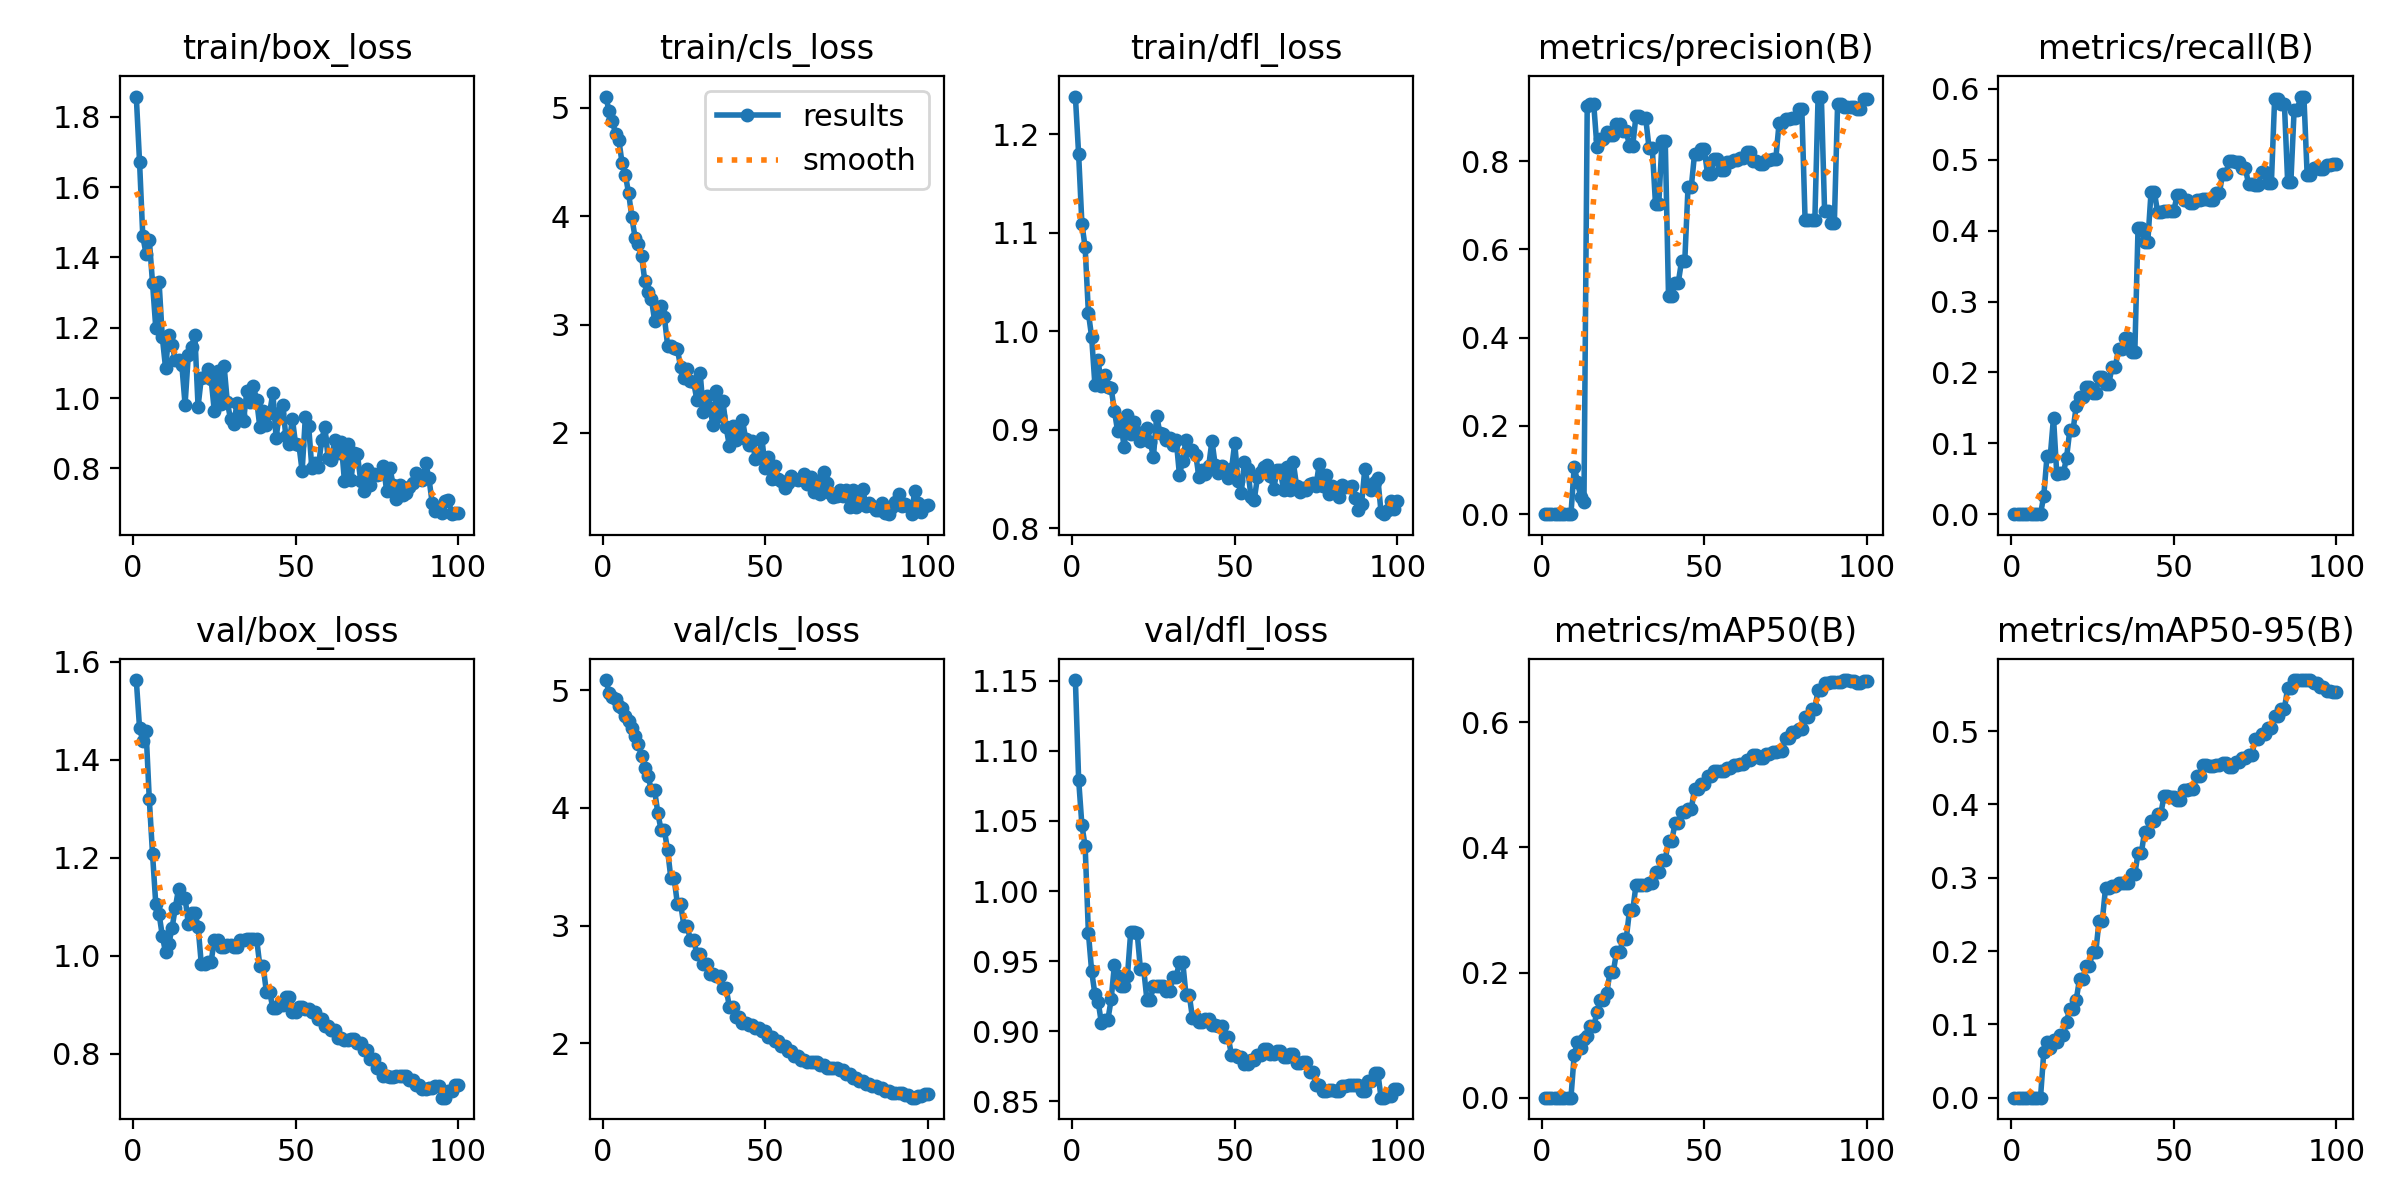

The table this chart was drawn from, first rows:
epoch, time, train/box_loss, train/cls_loss, train/dfl_loss, metrics/precision(B), metrics/recall(B), metrics/mAP50(B), metrics/mAP50-95(B), val/box_loss, val/cls_loss, val/dfl_loss, lr/pg0, lr/pg1, lr/pg2
1, 9.72, 1.858, 5.105, 1.238, 0, 0, 0, 0, 1.563, 5.086, 1.15, 1.5e-05, 1.5e-05, 1.5e-05
2, 20.45, 1.673, 4.968, 1.179, 0, 0, 0, 0, 1.466, 4.979, 1.079, 3.46535e-05, 3.46535e-05, 3.46535e-05
3, 28.97, 1.46, 4.881, 1.109, 0, 0, 0, 0, 1.438, 4.94, 1.047, 5.3911e-05, 5.3911e-05, 5.3911e-05
4, 36.97, 1.411, 4.76, 1.085, 0, 0, 0, 0, 1.46, 4.924, 1.032, 7.27725e-05, 7.27725e-05, 7.27725e-05
5, 45.11, 1.451, 4.704, 1.019, 0, 0, 0, 0, 1.32, 4.863, 0.9703, 9.1238e-05, 9.1238e-05, 9.1238e-05
6, 53.03, 1.327, 4.489, 0.9942, 0, 0, 0, 0, 1.207, 4.847, 0.9428, 0.0001093, 0.0001093, 0.0001093
7, 61.27, 1.198, 4.38, 0.9458, 0, 0, 0, 0, 1.105, 4.78, 0.9265, 0.000127, 0.000127, 0.000127
8, 69.57, 1.331, 4.215, 0.9705, 0, 0, 0, 0, 1.086, 4.742, 0.9212, 0.0001443, 0.0001443, 0.0001443
9, 77.82, 1.173, 3.991, 0.9443, 0, 0, 0, 0, 1.041, 4.679, 0.9058, 0.0001611, 0.0001611, 0.0001611
10, 86.13, 1.086, 3.8, 0.9561, 0.1071, 0.02579, 0.06859, 0.06173, 1.007, 4.613, 0.9079, 0.0001776, 0.0001776, 0.0001776
11, 93.95, 1.18, 3.742, 0.943, 0.07347, 0.08192, 0.08898, 0.07594, 1.024, 4.539, 0.9083, 0.0001937, 0.0001937, 0.0001937
12, 101.7, 1.152, 3.632, 0.9422, 0.03935, 0.08192, 0.07898, 0.06816, 1.057, 4.438, 0.9228, 0.0002094, 0.0002094, 0.0002094
13, 109.2, 1.108, 3.401, 0.9194, 0.02681, 0.1363, 0.09312, 0.0782, 1.098, 4.338, 0.9475, 0.0002247, 0.0002247, 0.0002247
14, 117.1, 1.109, 3.298, 0.8983, 0.9243, 0.05663, 0.09884, 0.07536, 1.137, 4.268, 0.9396, 0.0002396, 0.0002396, 0.0002396
15, 124.5, 1.094, 3.24, 0.9054, 0.9298, 0.05763, 0.1138, 0.08487, 1.119, 4.15, 0.9323, 0.0002541, 0.0002541, 0.0002541
16, 132.4, 0.9815, 3.036, 0.8826, 0.9298, 0.05763, 0.1138, 0.08487, 1.119, 4.15, 0.9323, 0.0002682, 0.0002682, 0.0002682
17, 139.9, 1.123, 3.113, 0.9151, 0.8316, 0.0792, 0.1367, 0.1036, 1.065, 3.954, 0.9391, 0.0002819, 0.0002819, 0.0002819
18, 147.7, 1.146, 3.17, 0.8956, 0.851, 0.1183, 0.1567, 0.1215, 1.088, 3.811, 0.9706, 0.0002953, 0.0002953, 0.0002953
19, 155.3, 1.18, 3.071, 0.908, 0.851, 0.1183, 0.1567, 0.1215, 1.088, 3.811, 0.9706, 0.0003082, 0.0003082, 0.0003082
20, 163.1, 0.9758, 2.806, 0.8978, 0.8659, 0.1528, 0.1669, 0.1338, 1.059, 3.639, 0.97, 0.0003207, 0.0003207, 0.0003207
21, 170.8, 1.058, 2.806, 0.8886, 0.8599, 0.1652, 0.2005, 0.162, 0.983, 3.402, 0.9444, 0.0003328, 0.0003328, 0.0003328
22, 178.5, 1.06, 2.787, 0.8945, 0.8599, 0.1652, 0.2005, 0.162, 0.983, 3.402, 0.9444, 0.0003446, 0.0003446, 0.0003446
23, 186.2, 1.083, 2.776, 0.9018, 0.8851, 0.18, 0.2324, 0.1792, 0.9878, 3.185, 0.9223, 0.0003559, 0.0003559, 0.0003559
24, 194, 1.055, 2.606, 0.8878, 0.8851, 0.18, 0.2324, 0.1792, 0.9878, 3.185, 0.9223, 0.0003668, 0.0003668, 0.0003668
25, 202, 0.9624, 2.511, 0.8726, 0.8683, 0.1708, 0.2539, 0.1986, 1.032, 3.001, 0.9323, 0.0003774, 0.0003774, 0.0003774
26, 210.2, 1.076, 2.588, 0.9143, 0.8683, 0.1708, 0.2539, 0.1986, 1.032, 3.001, 0.9323, 0.0003763, 0.0003763, 0.0003763
27, 217.9, 0.9831, 2.476, 0.8967, 0.8353, 0.194, 0.2992, 0.2414, 1.017, 2.876, 0.9323, 0.0003713, 0.0003713, 0.0003713
28, 225.6, 1.091, 2.47, 0.8956, 0.8353, 0.194, 0.2992, 0.2414, 1.017, 2.876, 0.9323, 0.0003663, 0.0003663, 0.0003663
29, 233.4, 0.9884, 2.304, 0.8902, 0.9032, 0.1837, 0.3399, 0.2862, 1.022, 2.761, 0.9288, 0.0003614, 0.0003614, 0.0003614
30, 241.4, 0.9391, 2.556, 0.8917, 0.9032, 0.1837, 0.3399, 0.2862, 1.022, 2.761, 0.9288, 0.0003565, 0.0003565, 0.0003565
31, 249, 0.9253, 2.195, 0.8846, 0.8971, 0.2077, 0.3401, 0.289, 1.018, 2.67, 0.9384, 0.0003515, 0.0003515, 0.0003515
32, 256.2, 0.9871, 2.339, 0.8899, 0.8971, 0.2077, 0.3401, 0.289, 1.018, 2.67, 0.9384, 0.0003465, 0.0003465, 0.0003465
33, 264.6, 0.9508, 2.229, 0.8543, 0.8308, 0.2326, 0.3425, 0.2931, 1.032, 2.593, 0.9497, 0.0003416, 0.0003416, 0.0003416
34, 272.2, 0.9355, 2.069, 0.8687, 0.8308, 0.2326, 0.3425, 0.2931, 1.032, 2.593, 0.9497, 0.0003367, 0.0003367, 0.0003367
35, 279.8, 1.021, 2.387, 0.8894, 0.7029, 0.2479, 0.3602, 0.2933, 1.035, 2.574, 0.9262, 0.0003317, 0.0003317, 0.0003317
36, 287.6, 0.9876, 2.157, 0.8797, 0.7029, 0.2479, 0.3602, 0.2933, 1.035, 2.574, 0.9262, 0.0003268, 0.0003268, 0.0003268
37, 295.7, 1.033, 2.293, 0.8792, 0.8455, 0.2284, 0.3804, 0.3048, 1.035, 2.467, 0.9096, 0.0003218, 0.0003218, 0.0003218
38, 303.4, 0.9958, 2.052, 0.8748, 0.8455, 0.2284, 0.3804, 0.3048, 1.035, 2.467, 0.9096, 0.0003168, 0.0003168, 0.0003168
39, 311, 0.9164, 1.878, 0.8523, 0.4953, 0.4044, 0.4106, 0.3337, 0.9793, 2.308, 0.9064, 0.0003119, 0.0003119, 0.0003119
40, 318.5, 0.9637, 2.062, 0.8593, 0.4953, 0.4044, 0.4106, 0.3337, 0.9793, 2.308, 0.9064, 0.000307, 0.000307, 0.000307
41, 326.6, 0.9234, 1.932, 0.8556, 0.5249, 0.3846, 0.4383, 0.3625, 0.927, 2.222, 0.9089, 0.000302, 0.000302, 0.000302
42, 334.2, 0.9577, 1.979, 0.8634, 0.5249, 0.3846, 0.4383, 0.3625, 0.927, 2.222, 0.9089, 0.000297, 0.000297, 0.000297
43, 341.8, 1.014, 2.124, 0.8891, 0.5732, 0.4549, 0.457, 0.3771, 0.8931, 2.17, 0.9045, 0.0002921, 0.0002921, 0.0002921
44, 349.7, 0.8869, 1.945, 0.864, 0.5732, 0.4549, 0.457, 0.3771, 0.8931, 2.17, 0.9045, 0.0002872, 0.0002872, 0.0002872
45, 358.1, 0.9568, 1.889, 0.8558, 0.7414, 0.4263, 0.4609, 0.3872, 0.9, 2.154, 0.9036, 0.0002822, 0.0002822, 0.0002822
46, 365.9, 0.979, 1.928, 0.8637, 0.7414, 0.4263, 0.4609, 0.3872, 0.9, 2.154, 0.9036, 0.0002772, 0.0002772, 0.0002772
47, 373.2, 0.8915, 1.757, 0.8589, 0.8161, 0.427, 0.4936, 0.4121, 0.9165, 2.13, 0.8961, 0.0002723, 0.0002723, 0.0002723
48, 380.5, 0.8704, 1.775, 0.8514, 0.8161, 0.427, 0.4936, 0.4121, 0.9165, 2.13, 0.8961, 0.0002674, 0.0002674, 0.0002674
49, 387.6, 0.9414, 1.95, 0.8598, 0.8272, 0.4279, 0.5011, 0.4106, 0.8859, 2.105, 0.8828, 0.0002624, 0.0002624, 0.0002624
50, 394.8, 0.8681, 1.676, 0.8865, 0.8272, 0.4279, 0.5011, 0.4106, 0.8859, 2.105, 0.8828, 0.0002574, 0.0002574, 0.0002574
51, 402.1, 0.8675, 1.78, 0.8479, 0.7714, 0.4499, 0.5134, 0.4054, 0.8956, 2.055, 0.8813, 0.0002525, 0.0002525, 0.0002525
52, 409.1, 0.792, 1.576, 0.836, 0.7714, 0.4499, 0.5134, 0.4054, 0.8956, 2.055, 0.8813, 0.0002476, 0.0002476, 0.0002476
53, 416.5, 0.9463, 1.692, 0.8679, 0.8044, 0.4429, 0.5228, 0.4199, 0.8907, 2.018, 0.877, 0.0002426, 0.0002426, 0.0002426
54, 423.9, 0.9206, 1.58, 0.8608, 0.8044, 0.4429, 0.5228, 0.4199, 0.8907, 2.018, 0.877, 0.0002377, 0.0002377, 0.0002377
55, 431.4, 0.7997, 1.557, 0.832, 0.7809, 0.4393, 0.5229, 0.4211, 0.8856, 1.98, 0.8796, 0.0002327, 0.0002327, 0.0002327
56, 438.6, 0.8141, 1.492, 0.8292, 0.7809, 0.4393, 0.5229, 0.4211, 0.8856, 1.98, 0.8796, 0.0002278, 0.0002278, 0.0002278
57, 446.1, 0.803, 1.54, 0.852, 0.7988, 0.4426, 0.5261, 0.4383, 0.8714, 1.931, 0.8834, 0.0002228, 0.0002228, 0.0002228
58, 453.2, 0.8799, 1.599, 0.8569, 0.7988, 0.4426, 0.5261, 0.4383, 0.8714, 1.931, 0.8834, 0.0002179, 0.0002179, 0.0002179
59, 460.7, 0.9179, 1.58, 0.8624, 0.8027, 0.4441, 0.5323, 0.4532, 0.8561, 1.895, 0.8871, 0.0002129, 0.0002129, 0.0002129
60, 467.9, 0.828, 1.565, 0.8641, 0.8027, 0.4441, 0.5323, 0.4532, 0.8561, 1.895, 0.8871, 0.000208, 0.000208, 0.000208
... 40 more rows
